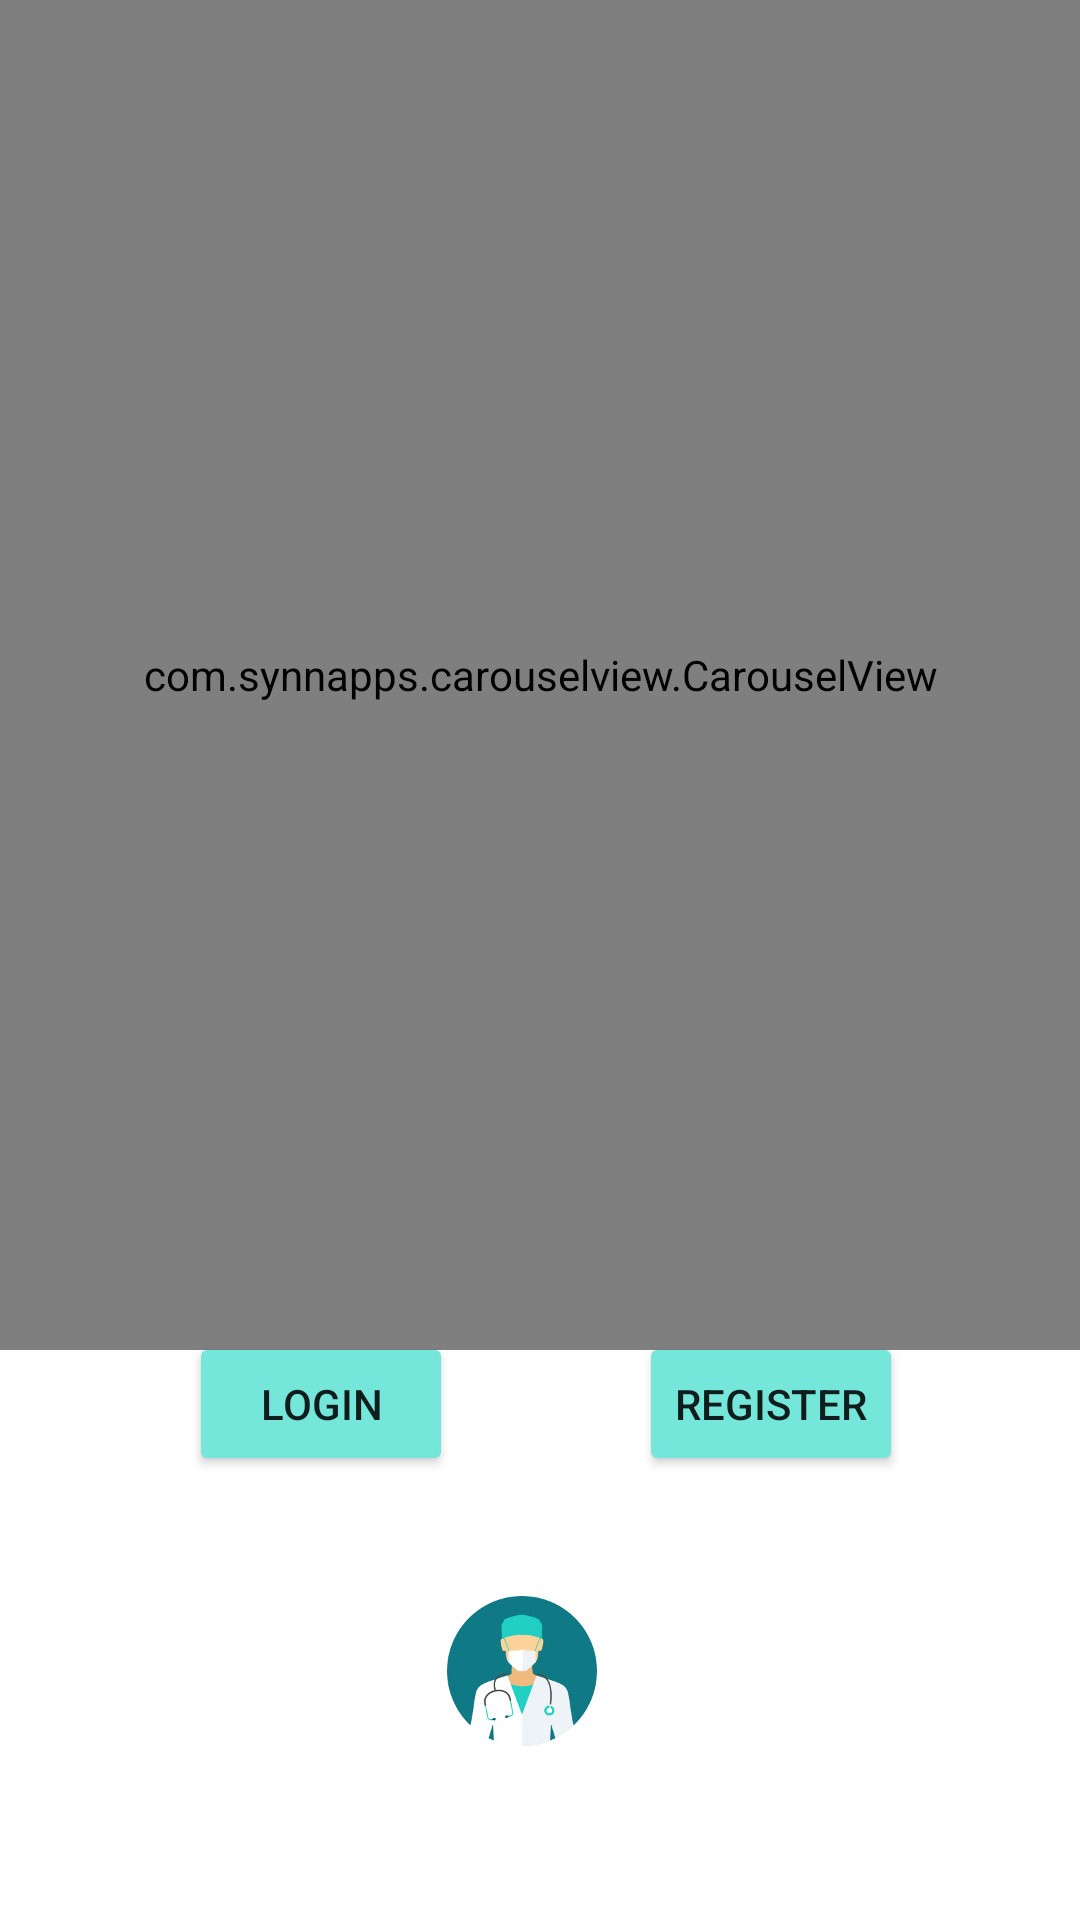

The Android layout XML behind this screen, and the referenced resources:
<!-- AndroidManifest.xml: application theme Theme.HealPro -->
<!-- res/layout/activity_start2.xml -->
<?xml version="1.0" encoding="utf-8"?>
<RelativeLayout xmlns:android="http://schemas.android.com/apk/res/android"
    xmlns:app="http://schemas.android.com/apk/res-auto"
    xmlns:tools="http://schemas.android.com/tools"
    android:layout_width="match_parent"
    android:layout_height="match_parent"
    tools:context=".MainActivity">

    <com.synnapps.carouselview.CarouselView
        android:id="@+id/carouselView"
        android:layout_width="match_parent"
        android:layout_height="450dp"
        app:fillColor="#FFFFFFFF"
        app:pageColor="#00000000"
        app:radius="6dp"
        app:slideInterval="3000"
        app:strokeColor="#FF777777"
        app:strokeWidth="1dp" >


    </com.synnapps.carouselview.CarouselView>

    

    <Button
        android:id="@+id/button2"
        android:layout_width="wrap_content"
        android:layout_height="wrap_content"
        android:layout_alignParentEnd="true"
        android:layout_alignParentBottom="true"
        android:layout_marginEnd="209dp"
        android:layout_marginBottom="148dp"
        android:backgroundTint="@color/Blue_Green"
        android:text="Login" />

    <Button
        android:id="@+id/button3"
        android:layout_width="wrap_content"
        android:layout_height="wrap_content"
        android:layout_alignParentEnd="true"
        android:layout_alignParentBottom="true"
        android:layout_marginEnd="59dp"
        android:layout_marginBottom="148dp"
        android:backgroundTint="@color/Blue_Green"
        android:text="Register" />

    <ImageButton
        android:id="@+id/imageButton"
        android:layout_width="70dp"
        android:layout_height="70dp"
        android:layout_alignParentEnd="true"
        android:layout_alignParentBottom="true"
        android:layout_marginEnd="151dp"
        android:layout_marginBottom="48dp"
        android:backgroundTint="@color/white"
        android:scaleType="centerCrop"
        android:src="@drawable/img_2" />

</RelativeLayout>
<!-- resources referenced by this layout -->
<resources>
  <color name="Blue_Green">#75E6DA</color>
  <color name="white">#FFFFFFFF</color>
  <!-- drawable img_2: png bitmap (drawable, 8184 bytes) -->
  <style name="Theme.HealPro" parent="Theme.MaterialComponents.DayNight.DarkActionBar">
          
          <item name="colorPrimary">@color/Navy_Blue</item>
          <item name="colorPrimaryVariant">@color/Navy_Blue</item>
          <item name="colorOnPrimary">@color/white</item>
          
          <item name="colorSecondary">@color/Blue_Grotto</item>
          <item name="colorSecondaryVariant">@color/Blue_Grotto</item>
          <item name="colorOnSecondary">@color/black</item>
          
          <item name="android:statusBarColor" tools:targetApi="l">?attr/colorPrimaryVariant</item>
          
      </style>
  <color name="Navy_Blue">#05445E</color>
  <color name="Blue_Grotto">#189AB4</color>
  <color name="black">#FF000000</color>
</resources>
